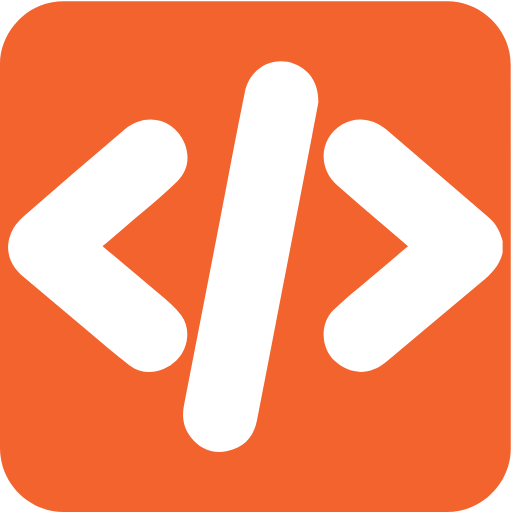
t = 0.00 s
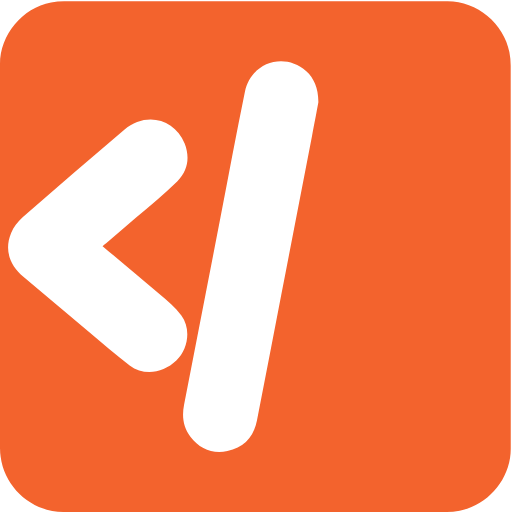
t = 0.35 s
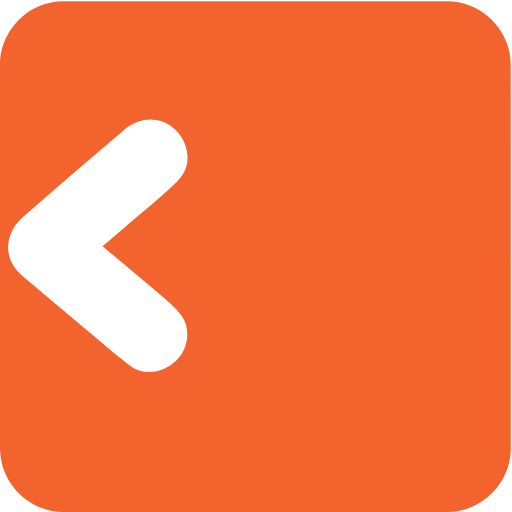
t = 0.65 s
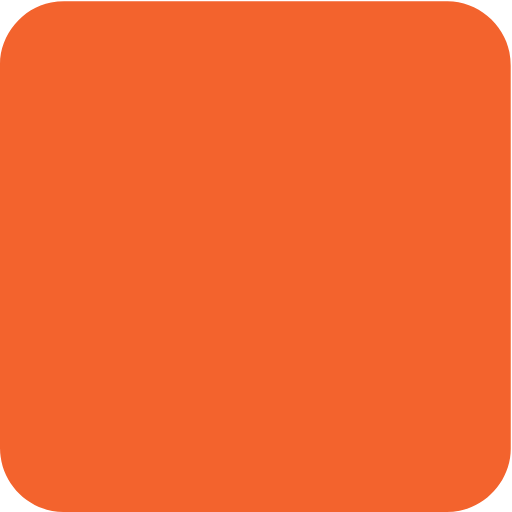
t = 1.00 s
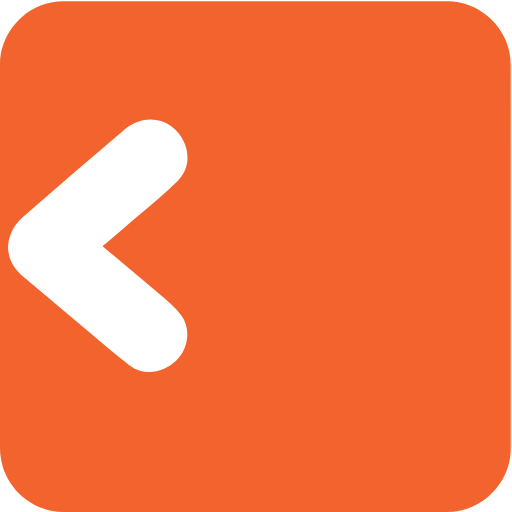
t = 1.35 s
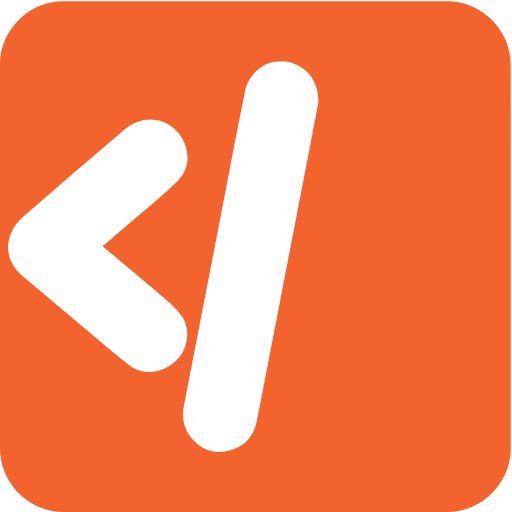
t = 1.65 s

The animated SVG that drew these frames (rendered in a browser with its animation timeline set to each time). Animation: 3 CSS @keyframes rules; one cycle of 2.00 s, repeats indefinitely.

<svg xmlns="http://www.w3.org/2000/svg" id="code" viewBox="0 0 769 769" width="500" height="500" shape-rendering="geometricPrecision" text-rendering="geometricPrecision" version="1.1">
  <style id="type">
    @keyframes left_bracket_f_o{0%{fill-opacity:1;animation-timing-function:step-end}15%,50%{fill-opacity:0;animation-timing-function:step-end}85%,to{fill-opacity:1}}@keyframes slash_f_o{0%{fill-opacity:1;animation-timing-function:step-end}25%,50%{fill-opacity:0;animation-timing-function:step-end}75%,to{fill-opacity:1}}@keyframes right_bracket_f_o{0%{fill-opacity:1;animation-timing-function:step-end}35%,50%{fill-opacity:0;animation-timing-function:step-end}65%,to{fill-opacity:1}}#left_bracket{animation:left_bracket_f_o 2000ms linear infinite normal forwards}#slash{animation:slash_f_o 2000ms linear infinite normal forwards}#right_bracket{animation:right_bracket_f_o 2000ms linear infinite normal forwards}
  </style>
  <g id="background" transform="matrix(4 0 0 4 -808.48 -2293.246)">
    <path id="square" d="M393.9 669.69v72.19c0 11.03-8.32 21.11-19.18 23.18-1.61.31-3.27.48-4.9.48-47.97.03-95.93.02-143.9.02-11.76 0-22.02-9.02-23.56-20.72a23.27 23.27 0 01-.23-3.12c-.01-48.09-.01-96.18-.01-144.26 0-11.03 8.32-21.12 19.18-23.18 1.61-.31 3.27-.48 4.9-.48 48.01-.02 96.02-.02 144.02-.02 11.03 0 21.13 8.33 23.18 19.18.3 1.61.48 3.27.48 4.9.02 23.95.02 47.89.02 71.83z" fill="#F3632D" stroke="none" stroke-width="1"/>
  </g>
  <g id="code_top" transform="matrix(4 0 0 4 -808.464 -2293.226)">
    <g id="code_group" fill="#FFF" stroke="none" stroke-width="1">
      <path id="left_bracket" d="M390.85 668.23c-1.09 4.73-4.25 7.9-7.84 10.89-11.99 9.95-23.88 20.02-35.81 30.03-6.14 5.15-13.58 5.05-19.33-.25-5.33-4.9-5.77-14.14-.54-19.21 4.28-4.15 9-7.86 13.55-11.73 4.74-4.03 9.51-8.02 14.45-12.17l-9.21-7.91c-5.77-4.96-11.6-9.85-17.3-14.89-7.65-6.77-6.69-17.89 1.89-22.99 5.05-3 11.5-2.31 16.47 1.93 12.85 10.99 25.65 22.04 38.48 33.05 2.77 2.38 4.31 5.44 5.2 8.9-.01 1.45-.01 2.9-.01 4.35z"/>
      <path id="slash" d="M321.65 611.84c-.64 3.37-1.5 8.05-2.41 12.71-3.82 19.76-7.65 39.51-11.47 59.27-3.05 15.79-6.05 31.6-9.17 47.38-1.21 6.13-4.9 10.24-11.1 11.47-5.62 1.12-10.38-.76-13.89-5.37-2.73-3.59-3.24-7.66-2.38-12.03 4.58-23.41 9.12-46.84 13.66-70.26 3.05-15.73 5.93-31.5 9.17-47.2 2.27-11.02 14.7-15.09 23.07-7.79 2.85 2.5 4.63 6.61 4.52 11.82z"/>
      <path id="right_bracket" d="M240.63 665.74c7.22 6.06 14.29 11.91 21.23 17.89 2.95 2.55 6.08 5.07 8.36 8.17 3.71 5.04 2.58 12.59-1.89 16.91-4.99 4.81-12.28 5.77-17.53 1.83-5.26-3.95-10.2-8.31-15.25-12.54-8.2-6.86-16.35-13.77-24.54-20.64-5.45-4.57-7.29-10.41-4.71-16.61.91-2.2 2.52-4.32 4.32-5.89 12.65-11.05 25.4-21.97 38.17-32.87 7.91-6.76 18.91-4.27 22.66 5.24 2.02 5.12 1.24 10.22-2.71 14.1-4.95 4.85-10.37 9.22-15.62 13.78-3.69 3.21-7.42 6.37-11.14 9.55-.41.34-.84.67-1.35 1.08z"/>
    </g>
  </g>
</svg>
